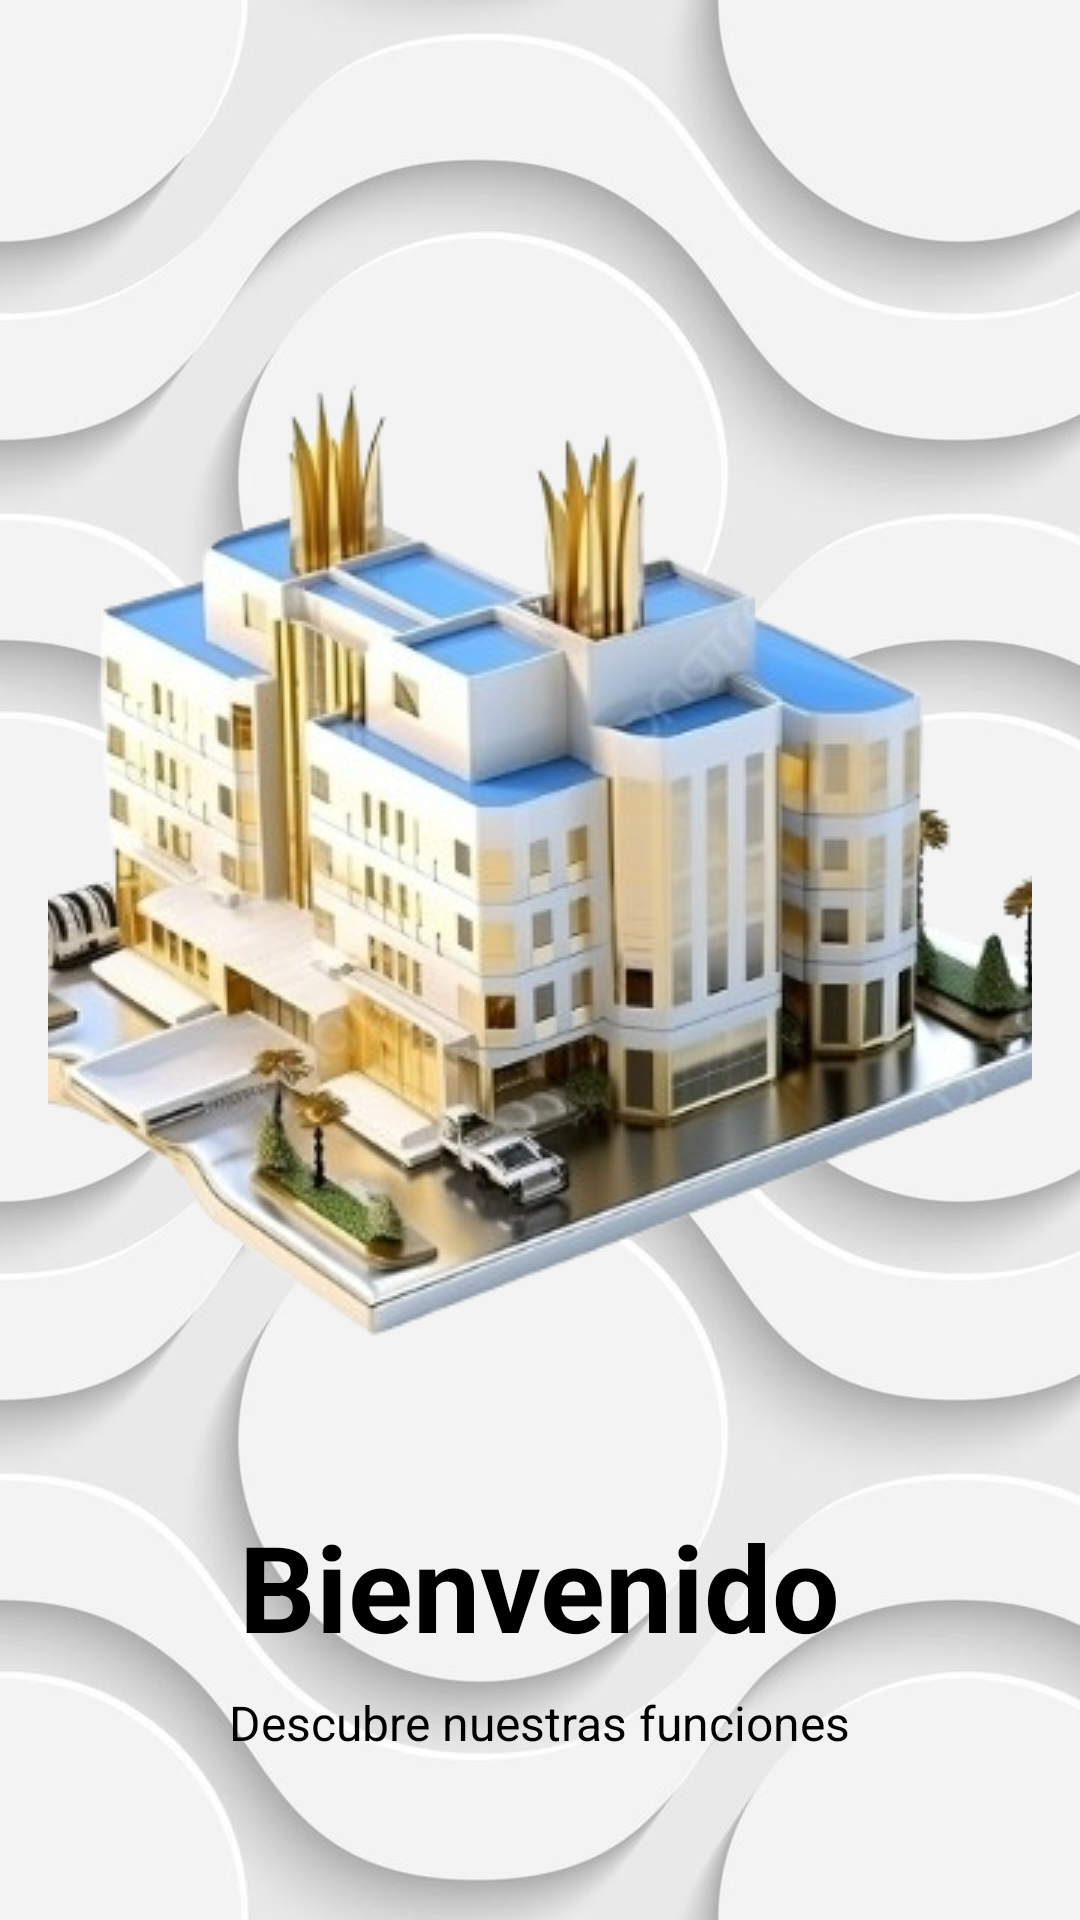

This screen was rendered from an Android layout file. Write that file and the resources it references.
<!-- AndroidManifest.xml: application theme Theme.HotelApp -->
<!-- res/layout/onboarding_page_1.xml -->
<?xml version="1.0" encoding="utf-8"?>
<LinearLayout
    xmlns:android="http://schemas.android.com/apk/res/android"
    android:layout_width="match_parent"
    android:layout_height="match_parent"
    android:orientation="vertical"
    android:background="@drawable/bguno"
    android:gravity="center"
    android:padding="16dp">

    <ImageView
        android:id="@+id/imageView"
        android:layout_width="wrap_content"
        android:layout_height="wrap_content"
        android:scaleType="centerCrop"
        android:src="@drawable/cap2" />

    <TextView
        android:id="@+id/titleTextView"
        android:layout_width="wrap_content"
        android:layout_height="wrap_content"
        android:text="Bienvenido"
        android:textSize="40dp"
        android:layout_gravity="center"
        android:textColor="@color/black"
        android:textStyle="bold"
        />

    <TextView
        android:id="@+id/descriptionTextView"
        android:layout_width="wrap_content"
        android:layout_height="wrap_content"
        android:text="Descubre nuestras funciones"
        android:textSize="16sp"
        android:textColor="@color/black"
        android:layout_marginTop="8dp" />
</LinearLayout>
<!-- resources referenced by this layout -->
<resources>
  <color name="black">#FF000000</color>
  <!-- drawable bguno: jpg bitmap (drawable, 35109 bytes) -->
  <!-- drawable cap2: png bitmap (drawable, 188357 bytes) -->
</resources>
